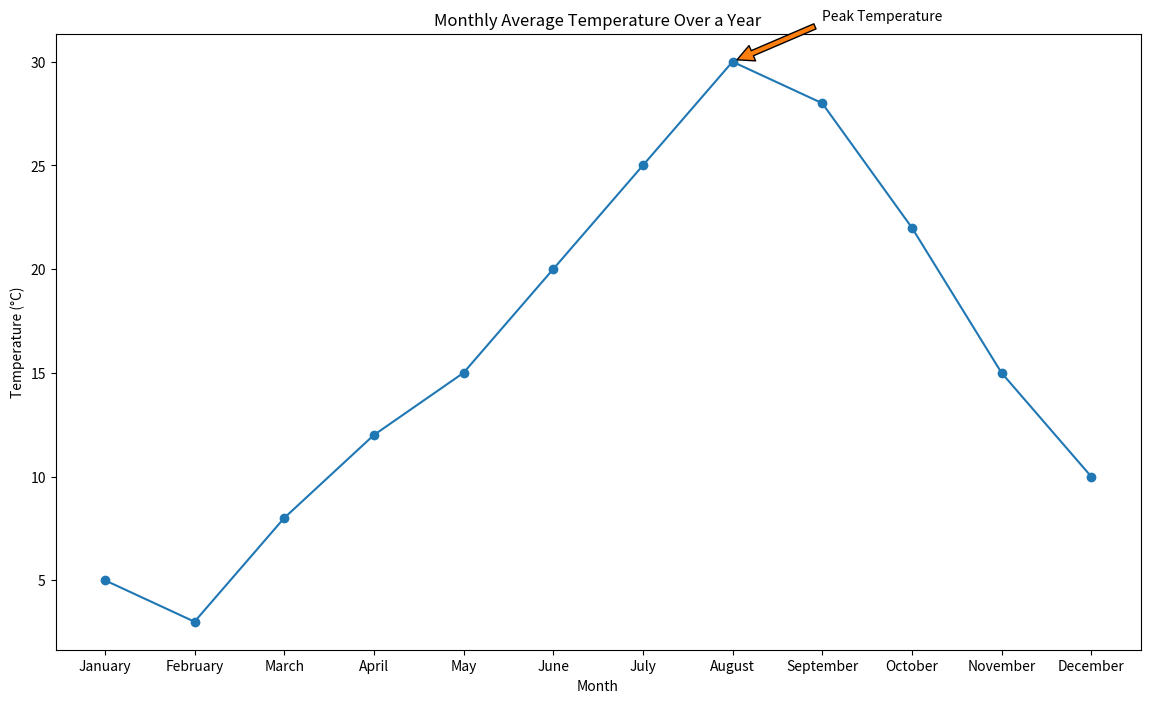

The script that saved this image:

import matplotlib.pyplot as plt

# Data points
months = ["January", "February", "March", "April", "May", "June",
          "July", "August", "September", "October", "November", "December"]
temperatures = [5, 3, 8, 12, 15, 20, 25, 30, 28, 22, 15, 10]

plt.figure(figsize=(14, 8))  # Adjust width and height of the chart
plt.plot(months, temperatures, marker='o', linestyle='-', color='#1f77b4')  # Specific hex color

# Annotation for the highest temperature
plt.annotate('Peak Temperature', xy=('August', 30), xytext=('September', 32),
             arrowprops=dict(facecolor='#ff7f0e', shrink=0.05))

# Adding labels and title
plt.xlabel('Month')
plt.ylabel('Temperature (°C)')
plt.title('Monthly Average Temperature Over a Year')

# Showing the plot
plt.show()
